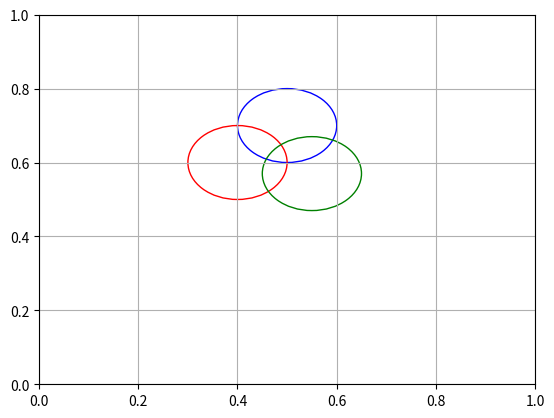

Reproduce this figure in Python.
import matplotlib.pyplot as plt

# Criar uma figura e um eixo
fig, ax = plt.subplots()

# Adicionar três círculos
c1 = plt.Circle((0.5, 0.7), 0.1, color='blue', fill=False)
c2 = plt.Circle((0.4, 0.6), 0.1, color='red', fill=False)
c3 = plt.Circle((0.550, 0.570), 0.1, color='green', fill=False)
ax.add_artist(c1)
ax.add_artist(c2)
ax.add_artist(c3)

# Adicionar uma grade para ajudar na visualização
ax.grid()

# Mostrar o resultado
plt.show()
